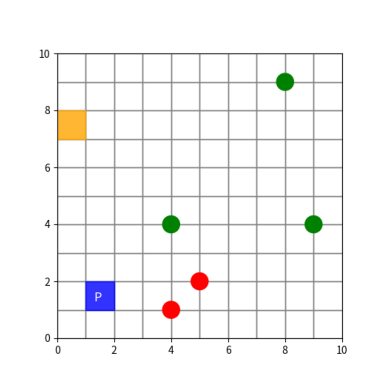
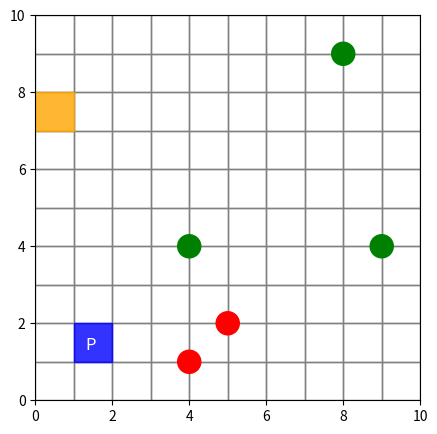

Reproduce these figures in Python, in order.
import numpy as np
import matplotlib.pyplot as plt
import matplotlib.patches as patches
import matplotlib.animation as animation
import random

class DroneDeliveryEnv:
    def __init__(self, grid_size=10, num_agents=2, num_packages=3, max_steps=200):
        self.grid_size = grid_size
        self.num_agents = num_agents
        self.num_packages = num_packages
        self.max_steps = max_steps

        # Agent positions
        self.agent_pos = None
        self.agent_has = None  # Which package the agent carries (-1 = none)

        # Packages: (pickup_pos, delivery_pos, picked, delivered)
        self.packages = None

        self.step_count = 0

        # Rendering
        self.fig = None
        self.ax = None

    def reset(self):
        self.step_count = 0

        # Place agents randomly
        self.agent_pos = [self._random_empty_cell([]) for _ in range(self.num_agents)]
        self.agent_has = [-1 for _ in range(self.num_agents)]

        # Generate packages
        self.packages = []
        used = self.agent_pos.copy()
        for _ in range(self.num_packages):
            pick = self._random_empty_cell(used)
            used.append(pick)
            drop = self._random_empty_cell(used)
            used.append(drop)
            self.packages.append([pick, drop, False, False])

        return self._get_obs()

    def _random_empty_cell(self, occupied):
        while True:
            pos = (np.random.randint(self.grid_size), np.random.randint(self.grid_size))
            if pos not in occupied:
                return pos

    def _get_obs(self):
        obs = []
        for i in range(self.num_agents):
            agent_state = {
                "agent_pos": self.agent_pos[i],
                "carrying": self.agent_has[i],
                "packages": self.packages,
                "other_agent": self.agent_pos[1-i],
            }
            obs.append(agent_state)
        return obs

    def step(self, actions):
        rewards = [0, 0]
        done = False

        # 各エージェントの「前の位置」を保存（距離変化の計算用）
        prev_pos = self.agent_pos.copy()

        # Move agents
        for i in range(self.num_agents):
            a = actions[i]
            x, y = self.agent_pos[i]

            if a == 1:  # up
                x = max(0, x - 1)
            elif a == 2:  # down
                x = min(self.grid_size - 1, x + 1)
            elif a == 3:  # left
                y = max(0, y - 1)
            elif a == 4:  # right
                y = min(self.grid_size - 1, y + 1)

            self.agent_pos[i] = (x, y)

        # Collision penalty
        if self.agent_pos[0] == self.agent_pos[1]:
            rewards[0] -= 5
            rewards[1] -= 5

        # Pick / Deliver actions & distance-based shaping
        for i in range(self.num_agents):
            pos = self.agent_pos[i]
            carry = self.agent_has[i]
            action = actions[i]

            # --- 距離ベースのシェーピング報酬 ---
            if carry == -1:
                # 荷物を持っていない → 未ピックアップのパッケージのピックアップポイントに近づくほど報酬
                undelivered_pkgs = [p for p in self.packages if not p[2]]
                if undelivered_pkgs:
                    # 現在の最小距離
                    dists_now = [np.abs(pos[0]-p[0][0]) + np.abs(pos[1]-p[0][1]) for p in undelivered_pkgs]
                    min_dist_now = min(dists_now)

                    # 前のステップの最小距離
                    dists_prev = [np.abs(prev_pos[i][0]-p[0][0]) + np.abs(prev_pos[i][1]-p[0][1]) for p in undelivered_pkgs]
                    min_dist_prev = min(dists_prev)

                    # 距離が縮まったら報酬、広がったらペナルティ
                    delta_dist = min_dist_prev - min_dist_now
                    rewards[i] += delta_dist * 0.5  # 係数は調整可能

            else:
                # 荷物を持っている → そのパッケージの配送先に近づくほど報酬
                pid = carry
                drop_pos = self.packages[pid][1]

                dist_now = np.abs(pos[0]-drop_pos[0]) + np.abs(pos[1]-drop_pos[1])
                dist_prev = np.abs(prev_pos[i][0]-drop_pos[0]) + np.abs(prev_pos[i][1]-drop_pos[1])

                delta_dist = dist_prev - dist_now
                rewards[i] += delta_dist * 0.5  # 係数は調整可能

            # --- 行動ベースの報酬（pick / deliver） ---
            # pick
            if action == 5 and carry == -1:
                for pid, pack in enumerate(self.packages):
                    pick, drop, picked, delivered = pack
                    if not picked and pos == pick:
                        self.agent_has[i] = pid
                        pack[2] = True  # mark picked
                        rewards[i] += 20
                        break

            # deliver
            if action == 6 and carry != -1:
                pid = carry
                pick, drop, picked, delivered = self.packages[pid]
                if pos == drop and picked and not delivered:
                    self.agent_has[i] = -1
                    self.packages[pid][3] = True
                    rewards[i] += 500

        # Check if all delivered
        if all(p[3] for p in self.packages):
            done = True
            rewards = [r + 5 for r in rewards]

        self.step_count += 1
        if self.step_count >= self.max_steps:
            done = True

        return self._get_obs(), rewards, done, {}

    def render(self):
        if self.fig is None:
            self.fig, self.ax = plt.subplots(figsize=(5, 5))

        self.ax.clear()

        # Grid
        for x in range(self.grid_size):
            for y in range(self.grid_size):
                self.ax.add_patch(patches.Rectangle((y, self.grid_size-1-x),
                                                    1, 1,
                                                    fill=False, edgecolor='gray'))

        # Draw packages
        for pid, (pick, drop, picked, delivered) in enumerate(self.packages):
            px, py = pick
            dx, dy = drop

            px = (py, self.grid_size - 1 - px)
            dx = (dy, self.grid_size - 1 - dx)

            # pickup point
            if not picked:
                self.ax.add_patch(patches.Circle(px, 0.3, color="red"))
            # delivery point
            if not delivered:
                self.ax.add_patch(patches.Circle(dx, 0.3, color="green"))

        # Draw agents
        colors = ["blue", "orange"]
        for i in range(self.num_agents):
            x, y = self.agent_pos[i]
            cx, cy = y, self.grid_size - 1 - x
            self.ax.add_patch(patches.Rectangle((cx, cy), 1, 1,
                                                color=colors[i], alpha=0.8))

            if self.agent_has[i] != -1:
                self.ax.text(cx+0.3, cy+0.3, "P", color="white", fontsize=12)

        self.ax.set_xlim(0, self.grid_size)
        self.ax.set_ylim(0, self.grid_size)
        self.ax.set_aspect("equal")
        plt.pause(0.01)

    def save_render_video(self, agent_actions_list, filename="delivery_video.mp4", fps=5):
        """
        エージェントの行動リストに基づいて動画を保存する
        """
        # 動画作成用に再リセット
        self.reset()
        frames = []

        # 描画用のフィギュアを初期化
        if self.fig is None:
            self.fig, self.ax = plt.subplots(figsize=(5, 5))

        print("Recording frames...")

        def get_frame():
            self.fig.canvas.draw()
            rgba_buffer = self.fig.canvas.buffer_rgba()
            image = np.array(rgba_buffer)[:, :, :3]
            return image

        # 初期状態のキャプチャ
        self.render()
        frames.append(get_frame())

        # アクションリストに従ってステップ実行
        for actions in agent_actions_list:
            self.step(actions)
            self.render()
            frames.append(get_frame())

        # アニメーションの作成と保存
        print(f"Saving video to {filename}...")
        video_fig, video_ax = plt.subplots()
        video_ax.axis('off')

        im = video_ax.imshow(frames[0])

        def update(f):
            im.set_data(f)
            return [im]

        ani = animation.FuncAnimation(video_fig, update, frames=frames, blit=True)

        try:
            ani.save(filename, writer='ffmpeg', fps=fps)
            print(f"Successfully saved: {filename}")
        except Exception as e:
            print(f"Error: {e}")
            print("Hint: Check if 'ffmpeg' is installed on your system.")

        plt.close(video_fig)
        plt.close(self.fig)
        self.fig = None


if __name__ == "__main__":
    env = DroneDeliveryEnv()
    env.reset()

    # 例：100ステップ分のランダムアクションを生成
    action_history = []
    for _ in range(100):
        # 2台分のアクション (0~6のランダム)
        actions = [random.randint(0, 6) for _ in range(2)]
        action_history.append(actions)

    # 動画として保存
    env.save_render_video(action_history, filename="drone_test.mp4", fps=5)
